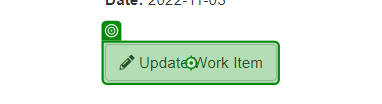
Task: Robotic Enterprise Framework that generates the Security Hash for each Client based on their personal information.
Workflow: System1_UpdateWorkItem

Step 1: click on the button 'Update Work Item' in window 'ACME System 1 - Work Items' (msedge.exe)

Step 2: Use Browser Edge: ACME System 1 Update WI in window 'ACME System 1' (msedge.exe) (no picture)

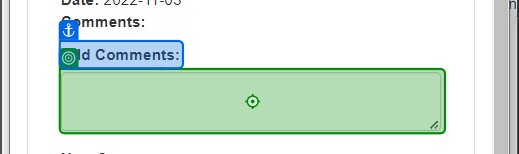
Step 3: type [in_Comment] into the text box in window 'ACME System 1' (msedge.exe)

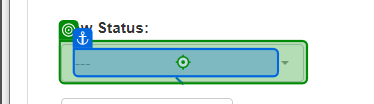
Step 4: click on the button in window 'ACME System 1' (msedge.exe)

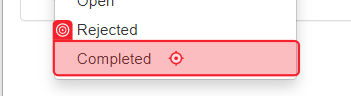
Step 5: click on the link 'Completed' in window 'ACME System 1' (msedge.exe)

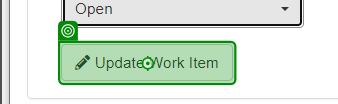
Step 6: click on the button in window 'ACME System 1' (msedge.exe)

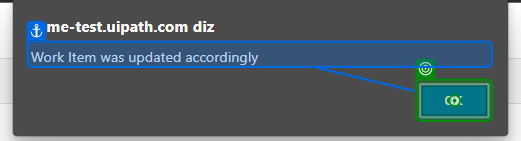
Step 7: click on the push button in window 'ACME System 1 - Trabalho - Microsoft Edge' (msedge.exe)
